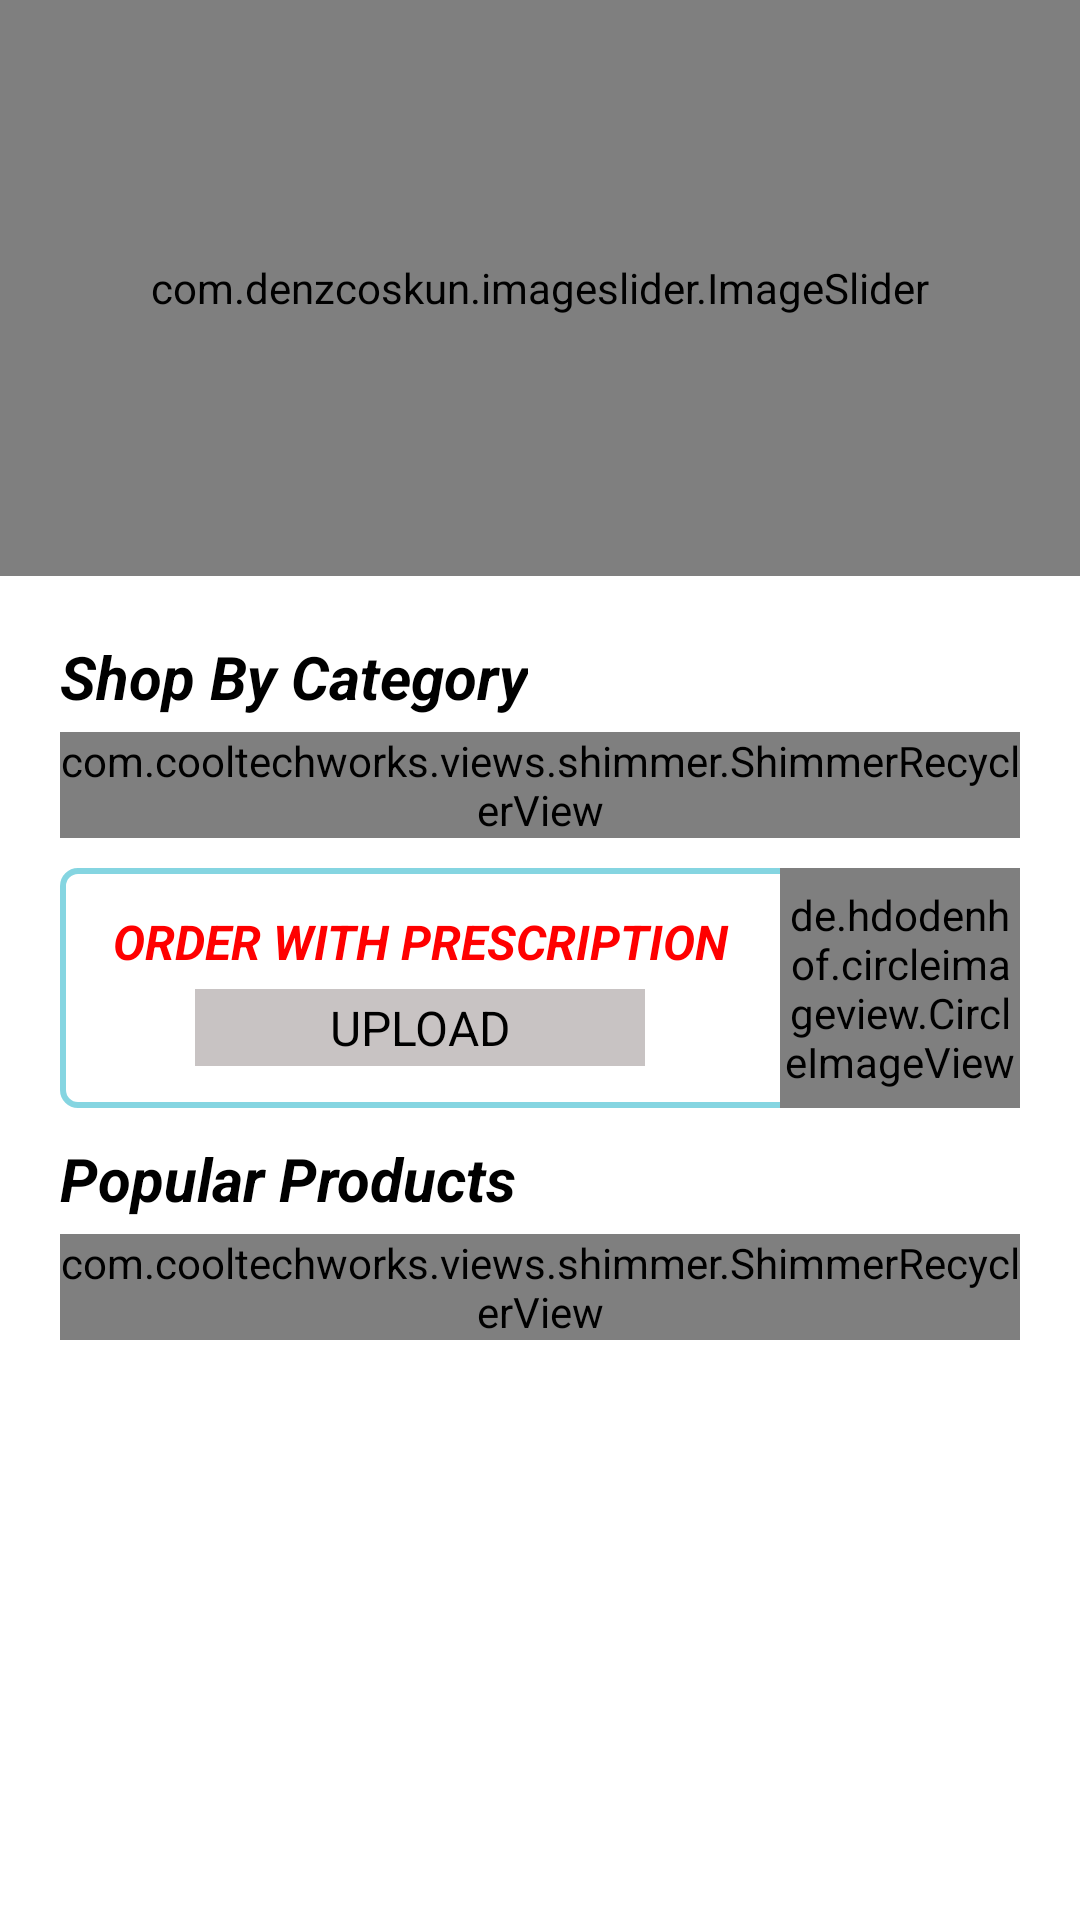

Produce the Android XML layout that renders to this screen, including the resource entries it uses.
<!-- AndroidManifest.xml: application theme Theme.CarePharmacy -->
<!-- res/layout/fragment_home.xml -->
<?xml version="1.0" encoding="utf-8"?>
<LinearLayout xmlns:android="http://schemas.android.com/apk/res/android"
    xmlns:tools="http://schemas.android.com/tools"
    android:layout_width="match_parent"
    android:layout_height="match_parent"
    xmlns:app="http://schemas.android.com/apk/res-auto"
    android:orientation="vertical"
    android:weightSum="5.0"
    tools:context=".fragments.HomeFragment">


    <com.denzcoskun.imageslider.ImageSlider
        android:id="@+id/slider"
        android:layout_height="0dp"
        android:layout_width="match_parent"
        app:iss_auto_cycle="true"
        app:iss_period="1000"
        app:iss_delay="0"
        app:iss_corner_radius="20"
        android:layout_weight="1.5"
        />

    <ScrollView
        android:id="@+id/scroll_view_menu"
        android:layout_width="match_parent"
        android:layout_height="0dp"
        android:layout_alignParentBottom="true"
        android:layout_alignParentStart="true"
        android:layout_alignParentEnd="true"
        android:layout_below="@+id/slider"
        android:layout_weight="3.5"
        >

        <LinearLayout
            android:layout_width="match_parent"
            android:layout_height="match_parent"
            android:layout_margin="20dp"
            android:orientation="vertical">





















            <TextView
                android:id="@+id/tv_shopByCategory"
                android:layout_width="wrap_content"
                android:layout_height="wrap_content"
                android:text="@string/shop_by_category"

                android:textColor="@color/black"
                android:layout_marginBottom="5dp"
                android:textSize="20sp"
                android:textStyle="bold|italic" />


            <com.cooltechworks.views.shimmer.ShimmerRecyclerView
                android:id="@+id/rec_home_category"
                android:layout_width="match_parent"
                android:layout_height="wrap_content"

                app:shimmer_demo_child_count="10"
                app:shimmer_demo_grid_child_count="2"
                app:shimmer_demo_layout="@layout/demo_status"
                tools:listitem="@layout/item_shop"
                app:shimmer_demo_layout_manager_type="linear_horizontal"
                app:shimmer_demo_angle="20"
                />

                <LinearLayout
                    android:layout_width="match_parent"
                    android:layout_height="wrap_content"
                    android:orientation="horizontal"
                    android:layout_marginTop="10dp"
                    android:layout_marginBottom="10dp"
                    android:background="@drawable/bg_spinner"
                    >

                    <LinearLayout
                        android:layout_width="match_parent"
                        android:layout_height="wrap_content"
                        android:layout_gravity="center_vertical"
                        android:layout_margin="10dp"
                        android:layout_weight="1"
                        android:orientation="vertical">
                    <TextView
                        android:id="@+id/tv_upload_prescription"
                        android:layout_width="match_parent"
                        android:layout_height="wrap_content"
                        android:layout_toLeftOf="@+id/imageView3"
                        android:text="ORDER WITH PRESCRIPTION"
                        android:gravity="center_horizontal"
                        android:textColor="#FF0000"
                        android:layout_alignParentStart="true"
                        android:textSize="16sp"
                        android:textStyle="bold|italic" />

                    <TextView
                        android:id="@+id/prescription_order"
                        android:layout_width="150dp"
                        android:layout_height="wrap_content"
                        android:layout_below="@+id/tv_upload_prescription"
                        android:gravity="center_horizontal"
                        android:background="#C8C3C3"
                        android:layout_marginTop="5dp"
                        android:padding="2dp"
                        android:layout_gravity="center_horizontal"
                        android:text="UPLOAD"
                        android:textColor="@color/black"
                        android:textSize="16sp"
                       />
                    </LinearLayout>
                    <de.hdodenhof.circleimageview.CircleImageView
                        xmlns:app="http://schemas.android.com/apk/res-auto"
                        android:id="@+id/profile_image"
                        android:layout_width="80dp"
                        android:layout_height="80dp"
                        android:src="@drawable/imageprescription"
                        android:background="@drawable/bg_layout_camera"

                       />
                </LinearLayout>


            <TextView
                android:id="@+id/tv_popular_products"
                android:layout_width="wrap_content"
                android:layout_height="wrap_content"
                android:layout_marginBottom="5dp"
                android:text="@string/popular_products"
                android:textColor="@color/black"
                android:textSize="20sp"
                android:textStyle="bold|italic" />


            <com.cooltechworks.views.shimmer.ShimmerRecyclerView
                android:id="@+id/rec_home_device"
                android:layout_width="match_parent"
                android:layout_height="wrap_content"
                app:shimmer_demo_child_count="10"
                app:shimmer_demo_grid_child_count="2"
                app:shimmer_demo_layout="@layout/demo_device"
                tools:listitem="@layout/item_product"
                app:shimmer_demo_layout_manager_type="linear_horizontal"
                app:shimmer_demo_angle="20"
                android:layout_marginBottom="20dp"
                />

        </LinearLayout>
    </ScrollView>



</LinearLayout>
<!-- res/layout/demo_status.xml (included above) -->
<?xml version="1.0" encoding="utf-8"?>
<LinearLayout xmlns:android="http://schemas.android.com/apk/res/android"
    android:orientation="vertical" android:layout_width="wrap_content"
    android:layout_height="wrap_content"
    android:padding="5dp"
    android:layout_centerHorizontal="true"
    >


    <View
        android:id="@+id/view3"
        android:layout_width="64dp"
        android:layout_height="64dp"
        android:layout_margin="6dp"
        android:background="@drawable/bg_catgry_image" />

    <View
        android:id="@+id/view2"
        android:layout_width="60dp"
        android:layout_height="10dp"
        android:layout_margin="6dp"
        android:background="@drawable/bg_catgry_text"
        />

</LinearLayout>
<!-- res/layout/item_shop.xml (included above) -->
<?xml version="1.0" encoding="utf-8"?>
<RelativeLayout xmlns:android="http://schemas.android.com/apk/res/android"
    xmlns:app="http://schemas.android.com/apk/res-auto"
    xmlns:tools="http://schemas.android.com/tools"
    android:layout_width="wrap_content"
    android:layout_height="wrap_content">

    <ImageView
        android:id="@+id/image_item_shop"
        android:layout_width="64dp"
        android:layout_height="64dp"
        android:layout_margin="6dp"
        android:padding="9dp"
        android:layout_centerHorizontal="true"
        android:scaleType="fitXY"
        android:src="@drawable/pnadol"
        android:foreground="?attr/selectableItemBackground"
        android:background="@drawable/bg_cart"
        />

    <TextView
        android:id="@+id/tv_item_name_shop"
        android:layout_width="wrap_content"
        android:layout_height="wrap_content"
        android:text="@string/medicine"
        android:layout_centerHorizontal="true"
        android:textColor="@color/black"
        android:layout_margin="6dp"
        android:textStyle="bold"
        android:layout_below="@+id/image_item_shop"
        />
</RelativeLayout>
<!-- res/layout/demo_device.xml (included above) -->
<?xml version="1.0" encoding="utf-8"?>
<RelativeLayout xmlns:android="http://schemas.android.com/apk/res/android"
    android:layout_width="wrap_content"
    android:layout_height="wrap_content">

    <View
        android:id="@+id/view"
        android:layout_width="140dp"
        android:layout_height="180dp"
        android:layout_margin="6dp"
        android:background="@drawable/circle_bg"
        />



</RelativeLayout>
<!-- res/layout/item_product.xml (included above) -->
<?xml version="1.0" encoding="utf-8"?>
<RelativeLayout xmlns:android="http://schemas.android.com/apk/res/android"
    xmlns:tools="http://schemas.android.com/tools"
    android:layout_width="wrap_content"
    android:layout_height="wrap_content"
    xmlns:app="http://schemas.android.com/apk/res-auto">


    <com.google.android.material.card.MaterialCardView
        android:id="@+id/card_products"
        android:layout_width="140dp"
        android:layout_height="wrap_content"
        android:layout_margin="6dp"

        >


        <RelativeLayout
            android:layout_width="match_parent"
            android:layout_height="match_parent"
            android:background="@drawable/bg_cart"
            android:padding="6dp"
            >


            <TextView
                android:id="@+id/tv_device_status"
                android:layout_width="wrap_content"
                android:layout_height="wrap_content"
                android:text="@string/price_287"
                android:textSize="16sp"
                android:background="@null"
                android:layout_alignParentEnd="true"
                android:layout_margin="6dp"
                android:textColor="#FF0000"
                android:layout_alignParentRight="true" />

            <ImageView
                android:id="@+id/image_product"
                android:layout_width="64dp"
                android:layout_height="64dp"
                android:layout_below="@id/tv_device_status"
                android:layout_centerHorizontal="true"
                android:src="@drawable/vitamin"
                 />

            <TextView
                android:id="@+id/tv_name_product"
                android:layout_width="wrap_content"
                android:layout_height="wrap_content"
                android:text="@string/multi_vitamin"
                android:textSize="16sp"
                android:layout_below="@id/image_product"
                android:layout_centerHorizontal="true"
                android:textColor="@color/black"
                />

            <TextView
                android:id="@+id/tv_device_price"
                android:layout_width="wrap_content"
                android:layout_height="wrap_content"
                android:text="@string/price_217"
                android:textSize="16sp"
                android:layout_below="@id/tv_name_product"
                android:layout_margin="6dp"
                android:layout_centerHorizontal="true"
                android:textColor="#FF0000"
                />

        </RelativeLayout>
    </com.google.android.material.card.MaterialCardView>

</RelativeLayout>
<!-- resources referenced by this layout -->
<resources>
  <color name="COLOR_1">#074444</color>
  <color name="black">#FF000000</color>
  <!-- drawable bg_cart (drawable) -->
  <?xml version="1.0" encoding="utf-8"?>
  <shape xmlns:android="http://schemas.android.com/apk/res/android">
  
      <stroke
          android:width="2dp"
          android:color="@color/purple_500"/>
  
      <solid
          android:color="@color/white"/>
      <corners
          android:radius="20dp"/>
  
  </shape>
  <!-- drawable bg_catgry_image (drawable) -->
  <?xml version="1.0" encoding="utf-8"?>
  <shape  xmlns:android="http://schemas.android.com/apk/res/android">
  <solid android:color="#A6A6A6"/>
      <corners
          android:radius="16dp"
          />
  
  </shape>
  <!-- drawable bg_catgry_text (drawable) -->
  <?xml version="1.0" encoding="utf-8"?>
  <shape  xmlns:android="http://schemas.android.com/apk/res/android">
  <solid android:color="#A6A6A6"/>
  
  
  </shape>
  <!-- drawable bg_layout_camera (drawable) -->
  <?xml version="1.0" encoding="utf-8"?>
  <shape xmlns:android="http://schemas.android.com/apk/res/android">
  
  
      <solid
          android:color="#f7f7f5"/>
  
      <corners
          android:topLeftRadius="50dp"
          android:bottomLeftRadius="50dp"/>
      <size
          android:height="100dp"
          android:width="50dp"/>
  
  
  
  </shape>
  <!-- drawable bg_spinner (drawable) -->
  <?xml version="1.0" encoding="utf-8"?>
  <shape  android:shape="rectangle"  xmlns:android="http://schemas.android.com/apk/res/android">
  
  <stroke
      android:color="@color/purple_500"
      android:width="2dp"
      />
      <corners
          android:radius="5dp"/>
      <solid
          android:color="#fff"/>
  
  
  </shape>
  <!-- drawable circle_bg (drawable) -->
  <?xml version="1.0" encoding="utf-8"?>
  <shape  xmlns:android="http://schemas.android.com/apk/res/android">
  <solid android:color="#A6A6A6"/>
      <corners
          android:radius="10dp"
          />
  
  </shape>
  <!-- drawable imageprescription: jpg bitmap (drawable, 5047 bytes) -->
  <!-- drawable pnadol: png bitmap (drawable, 61424 bytes) -->
  <!-- drawable vitamin: jpg bitmap (drawable, 6759 bytes) -->
  <string name="hint_search">Search for medicines...</string>
  <string name="medicine">Medicines</string>
  <string name="multi_vitamin">Multi Vitamins</string>
  <string name="popular_products">Popular Products</string>
  <string name="price_217">RS217</string>
  <string name="price_287">RS287</string>
  <string name="shop_by_category">Shop By Category</string>
  <style name="Theme.CarePharmacy" parent="Theme.MaterialComponents.DayNight.DarkActionBar">
          
          <item name="colorPrimary">@color/purple_500</item>
          <item name="colorPrimaryVariant">@color/purple_700</item>
          <item name="colorOnPrimary">@color/white</item>
          
          <item name="colorSecondary">@color/teal_200</item>
          <item name="colorSecondaryVariant">@color/teal_700</item>
          <item name="colorOnSecondary">@color/black</item>
          
          <item name="android:statusBarColor" tools:targetApi="l">?attr/colorPrimaryVariant</item>
          
      </style>
  <color name="purple_500">#85D5E1</color>
  <color name="white">#FFFFFFFF</color>
  <color name="purple_700">#27B6CC</color>
  <color name="teal_200">#FF03DAC5</color>
  <color name="teal_700">#FF018786</color>
</resources>
